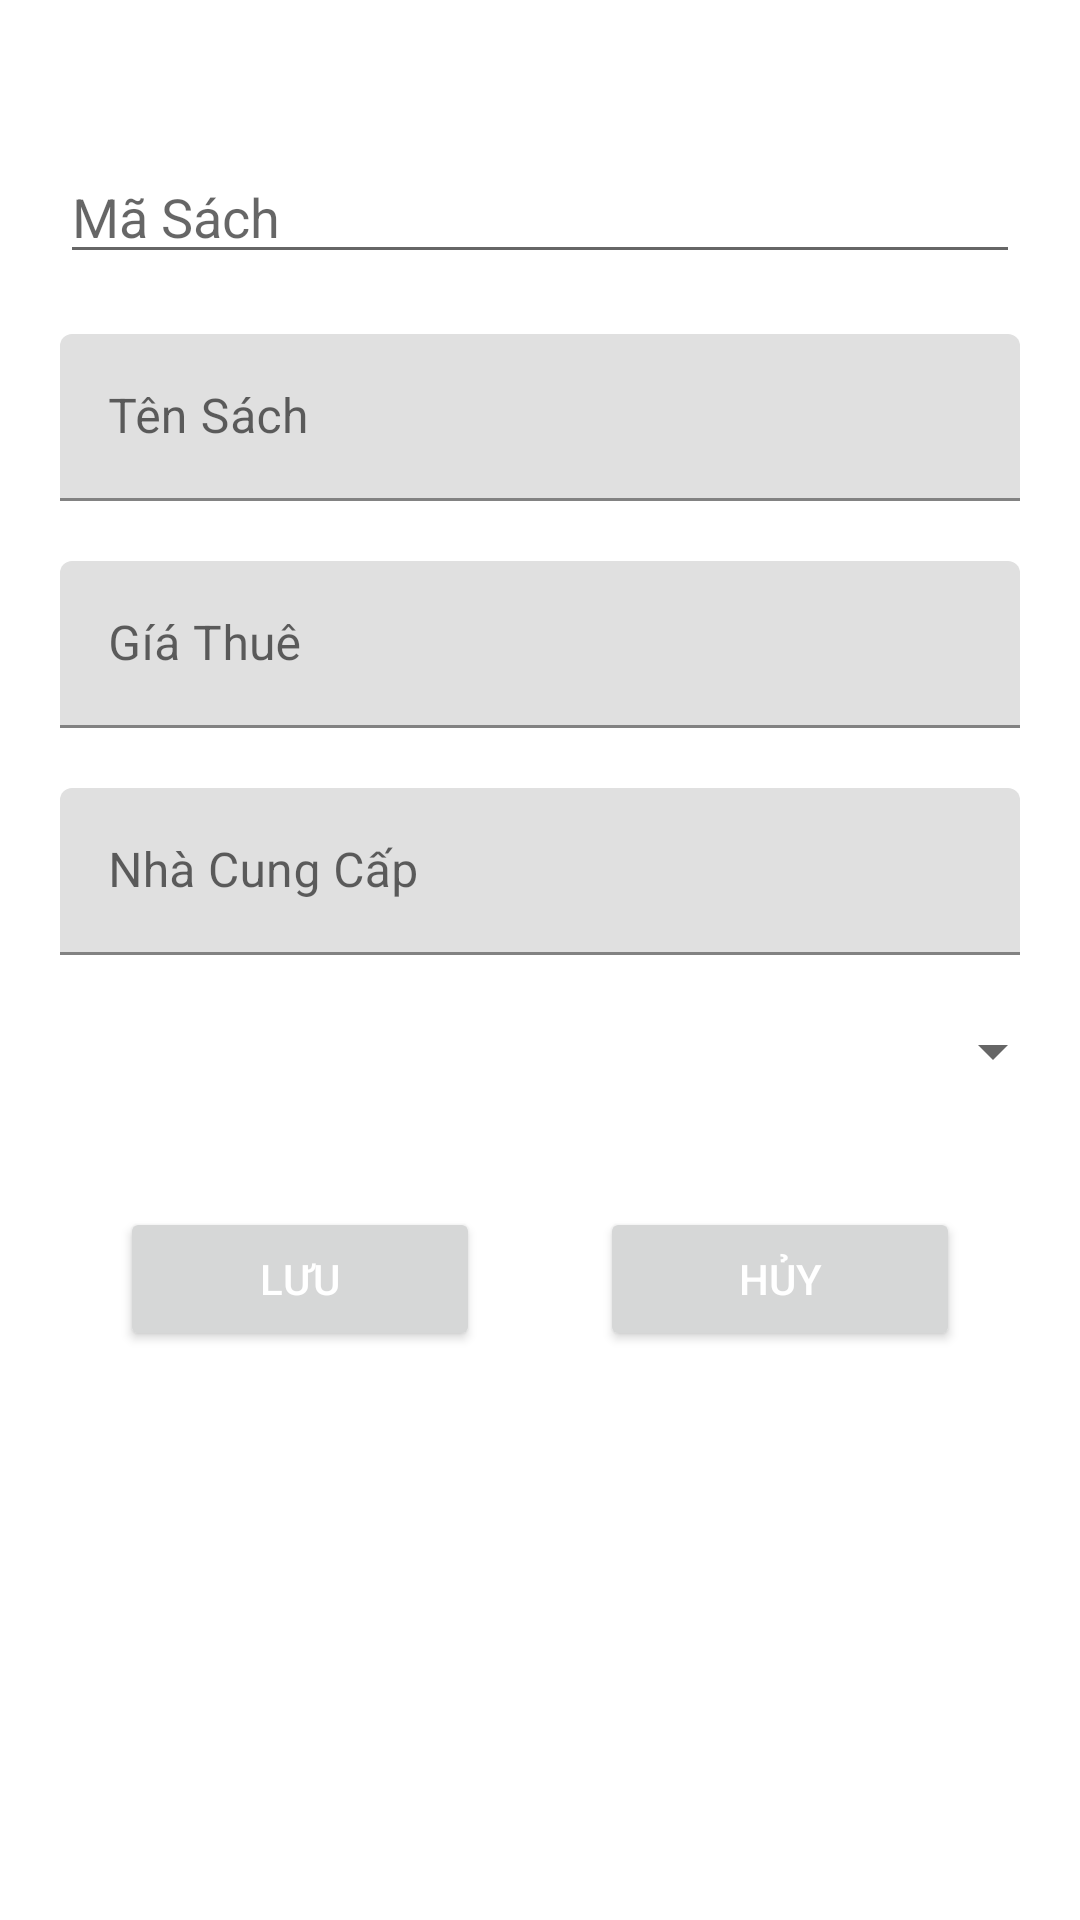

Layout XML and referenced resources for this Android screen:
<!-- AndroidManifest.xml: application theme Theme.BTL_Nhom14 -->
<!-- res/layout/sach_dialog.xml -->
<?xml version="1.0" encoding="utf-8"?>
<LinearLayout xmlns:android="http://schemas.android.com/apk/res/android"
    android:layout_width="match_parent"
    android:orientation="vertical"
    android:layout_height="match_parent">
<EditText
    android:layout_width="match_parent"
    android:layout_height="wrap_content"
    android:id="@+id/edMaSach"
    android:hint="Mã Sách"
    android:layout_marginTop="50dp"
    android:layout_marginBottom="20dp"
    android:layout_marginLeft="20dp"
    android:layout_marginRight="20dp"
    />
    <com.google.android.material.textfield.TextInputLayout
        android:layout_width="match_parent"
        android:layout_height="wrap_content"
        android:layout_marginBottom="20dp"
        android:layout_marginLeft="20dp"
        android:layout_marginRight="20dp">
       <com.google.android.material.textfield.TextInputEditText
           android:layout_width="match_parent"
           android:layout_height="wrap_content"
           android:id="@+id/edTenSach"
           android:hint="Tên Sách"/>

    </com.google.android.material.textfield.TextInputLayout>
    <com.google.android.material.textfield.TextInputLayout
        android:layout_width="match_parent"
        android:layout_height="wrap_content"
        android:layout_marginBottom="20dp"
        android:layout_marginLeft="20dp"
        android:layout_marginRight="20dp">
        <com.google.android.material.textfield.TextInputEditText
            android:layout_width="match_parent"
            android:layout_height="wrap_content"
            android:id="@+id/edGiaThue"
            android:hint="Gíá Thuê"/>
    </com.google.android.material.textfield.TextInputLayout>
    <com.google.android.material.textfield.TextInputLayout
        android:layout_width="match_parent"
        android:layout_height="wrap_content"
        android:layout_marginBottom="20dp"
        android:layout_marginLeft="20dp"
        android:layout_marginRight="20dp">
        <com.google.android.material.textfield.TextInputEditText
            android:layout_width="match_parent"
            android:layout_height="wrap_content"
            android:id="@+id/edNhacc"
            android:hint="Nhà Cung Cấp"/>
    </com.google.android.material.textfield.TextInputLayout>
    <Spinner
        android:layout_width="match_parent"
        android:layout_height="wrap_content"
        android:id="@+id/spLoaiSach"
        android:layout_marginBottom="20dp"
        android:layout_marginLeft="25dp"
        android:layout_marginRight="5dp"/>
    <LinearLayout
        android:layout_width="match_parent"
        android:layout_height="wrap_content"
        android:orientation="horizontal"
        android:layout_margin="20dp">

        <Button
            android:id="@+id/btnSaveSach"
            android:layout_width="wrap_content"
            android:layout_height="wrap_content"
            android:layout_marginHorizontal="20dp"
            android:layout_weight="1"
            android:drawableStart="@drawable/ic_save"
            android:text="Lưu"
            android:textColor="#ffffff" />

        <Button
            android:id="@+id/btnCancelSach"
            android:layout_width="wrap_content"
            android:layout_height="wrap_content"
            android:layout_marginHorizontal="20dp"
            android:layout_weight="1"
            android:drawableStart="@drawable/ic_cancel"
            android:text="Hủy"
            android:textColor="#ffffff" />
    </LinearLayout>
</LinearLayout>
<!-- resources referenced by this layout -->
<resources>
  <style name="Theme.BTL_Nhom14" parent="Theme.MaterialComponents.DayNight.NoActionBar">
          
          <item name="colorPrimary">#ff4500</item>
          <item name="colorPrimaryVariant">#3399FF</item>
          <item name="colorOnPrimary">@color/white</item>
          
          <item name="colorSecondary">@color/teal_200</item>
          <item name="colorSecondaryVariant">@color/teal_700</item>
          <item name="colorOnSecondary">@color/black</item>
          
          <item name="android:statusBarColor" tools:targetApi="l">?attr/colorPrimaryVariant</item>
          
      </style>
  <!-- not gathered from this repository: default colours our renderer supplied (Android Studio template values) -->
  <color name="teal_200">#FF03DAC5</color>
  <color name="teal_700">#FF018786</color>
  <color name="black">#FF000000</color>
  <color name="white">#FFFFFFFF</color>
</resources>
